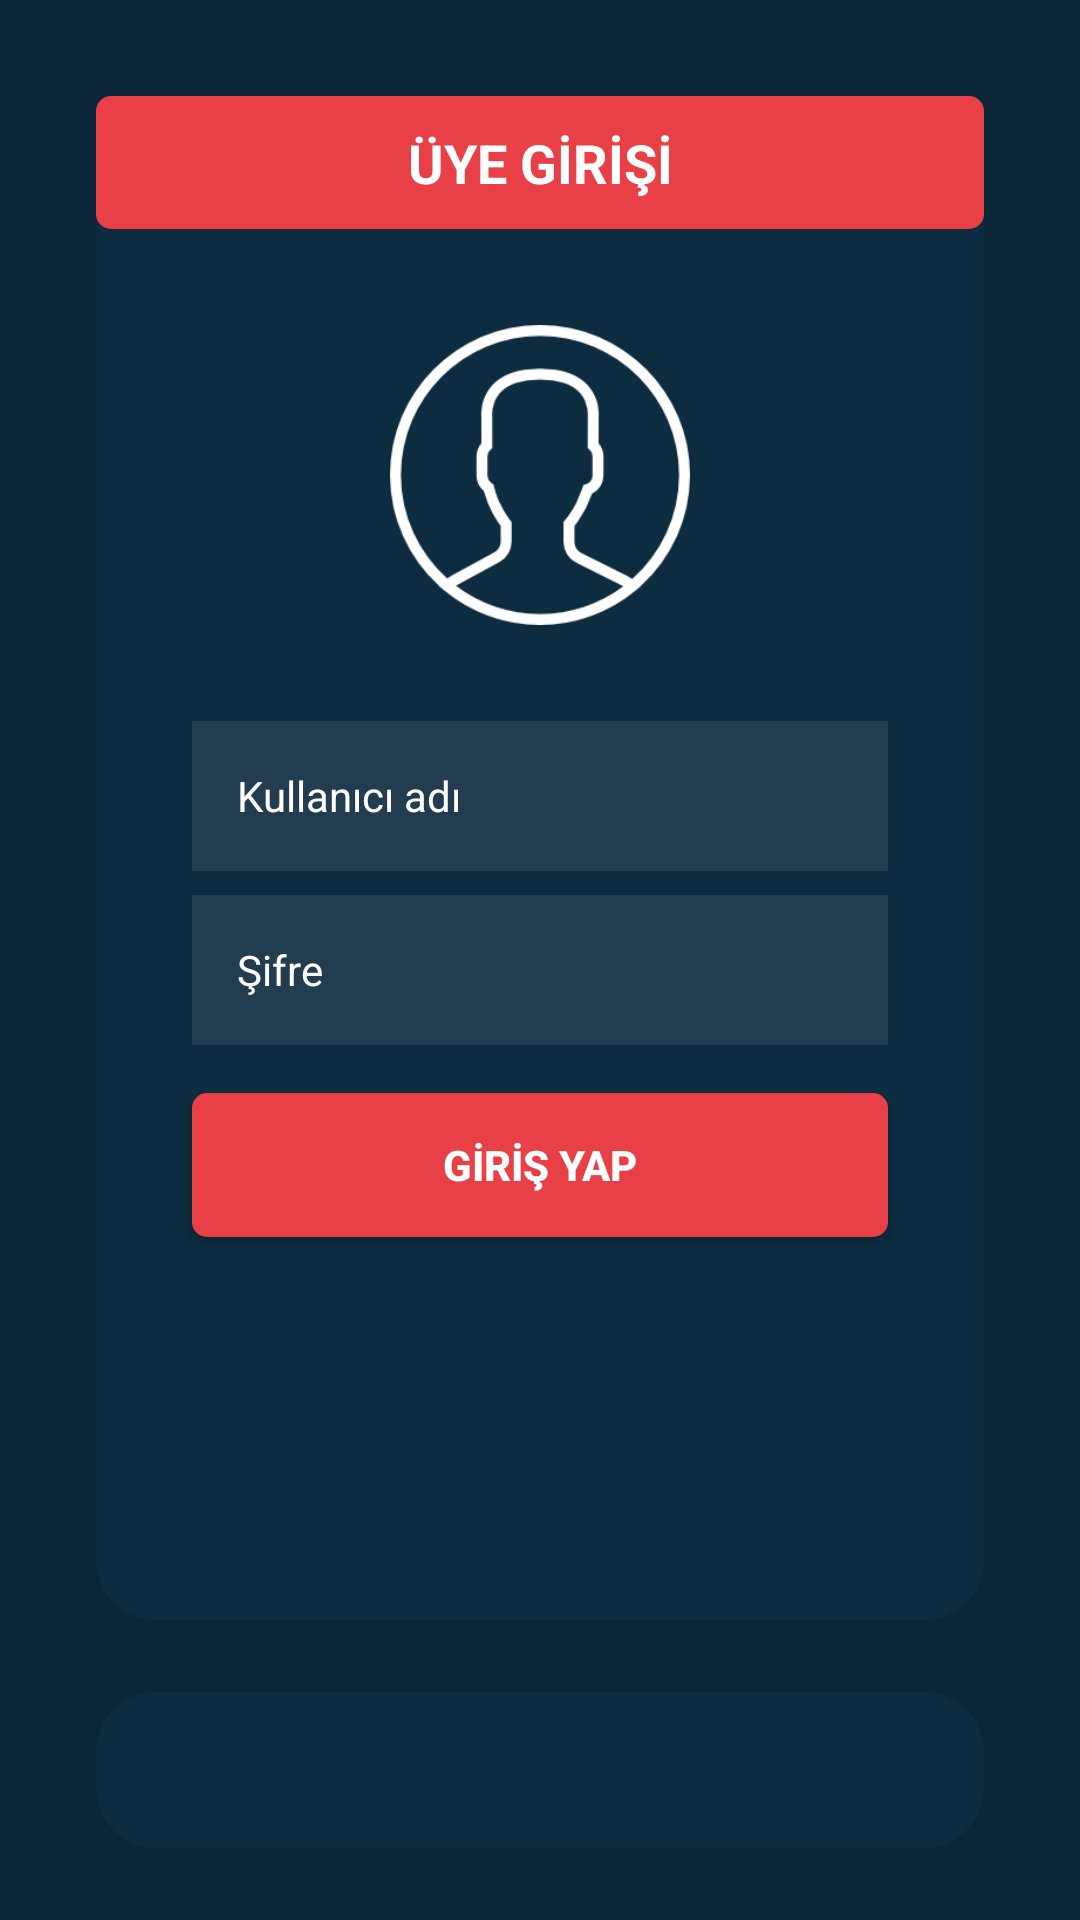

Layout XML and referenced resources for this Android screen:
<!-- AndroidManifest.xml: application theme AppTheme -->
<!-- res/layout/activity_giris_yap.xml -->
<?xml version="1.0" encoding="utf-8"?>
<android.support.constraint.ConstraintLayout xmlns:android="http://schemas.android.com/apk/res/android"
    xmlns:app="http://schemas.android.com/apk/res-auto"
    xmlns:tools="http://schemas.android.com/tools"
    android:layout_width="match_parent"
    android:layout_height="match_parent"
    android:background="@color/colorPrimaryDark"
    tools:context="com.sengelgrup.istakip.GirisYap"
    tools:layout_editor_absoluteY="25dp">

    <TextView
        android:id="@+id/textView"
        android:layout_width="0dp"
        android:layout_height="0dp"
        android:layout_marginBottom="100dp"
        android:layout_marginEnd="32dp"
        android:layout_marginLeft="32dp"
        android:layout_marginRight="32dp"
        android:layout_marginStart="32dp"
        android:layout_marginTop="32dp"
        android:background="@drawable/giriscorner"
        app:layout_constraintBottom_toBottomOf="parent"
        app:layout_constraintEnd_toEndOf="parent"
        app:layout_constraintStart_toStartOf="parent"
        app:layout_constraintTop_toTopOf="parent" />

    <EditText
        android:id="@+id/txt_kadi"
        android:layout_width="0dp"
        android:layout_height="50dp"
        android:layout_marginEnd="32dp"
        android:layout_marginLeft="32dp"
        android:layout_marginRight="32dp"
        android:layout_marginStart="32dp"
        android:layout_marginTop="32dp"
        android:background="#15ffffff"
        android:ems="10"
        android:hint="Kullanıcı adı"
        android:inputType="textPersonName"
        android:padding="15dp"
        android:textColor="@android:color/white"
        android:textColorHint="@android:color/white"
        android:textSize="14sp"
        app:fontFamily="sans-serif"
        app:layout_constraintEnd_toEndOf="@+id/textView"
        app:layout_constraintStart_toStartOf="@+id/textView"
        app:layout_constraintTop_toBottomOf="@+id/imageView" />

    <EditText
        android:id="@+id/txt_sifre"
        android:layout_width="0dp"
        android:layout_height="50dp"

        android:layout_marginEnd="32dp"
        android:layout_marginLeft="32dp"
        android:layout_marginRight="32dp"
        android:layout_marginStart="32dp"
        android:layout_marginTop="8dp"
        android:background="#15ffffff"
        android:ems="10"
        android:hint="Şifre"
        android:inputType="textPassword"
        android:padding="15dp"
        android:textColor="@android:color/white"
        android:textColorHint="@android:color/white"
        android:textSize="14sp"
        app:fontFamily="sans-serif"
        app:layout_constraintEnd_toEndOf="@+id/textView"
        app:layout_constraintStart_toStartOf="@+id/textView"
        app:layout_constraintTop_toBottomOf="@+id/txt_kadi" />

    <TextView
        android:id="@+id/textView11"
        android:layout_width="0dp"
        android:layout_height="0dp"
        android:layout_marginBottom="24dp"
        android:layout_marginTop="24dp"
        android:background="@drawable/giriscorner"
        app:layout_constraintBottom_toBottomOf="parent"
        app:layout_constraintEnd_toEndOf="@+id/textView"
        app:layout_constraintStart_toStartOf="@+id/textView"
        app:layout_constraintTop_toBottomOf="@+id/textView" />

    <ImageButton
        android:id="@+id/hakkinda"
        android:layout_width="40dp"
        android:layout_height="40dp"
        android:layout_marginEnd="24dp"
        android:layout_marginRight="24dp"
        android:background="@android:color/transparent"
        android:scaleType="fitCenter"
        app:layout_constraintBottom_toBottomOf="@+id/textView11"
        app:layout_constraintEnd_toEndOf="@+id/textView11"
        app:layout_constraintTop_toTopOf="@+id/textView11"
        app:srcCompat="@drawable/ic_info_outline_black_24dp" />

    <Button
        android:id="@+id/btn_giris"
        android:layout_width="0dp"
        android:layout_height="wrap_content"
        android:layout_marginTop="16dp"
        android:background="@drawable/ana_corner"
        android:text="GİRİŞ YAP"
        android:textColor="@android:color/white"
        android:textSize="14sp"
        android:textStyle="bold"
        app:layout_constraintEnd_toEndOf="@+id/txt_sifre"
        app:layout_constraintStart_toStartOf="@+id/txt_sifre"
        app:layout_constraintTop_toBottomOf="@+id/txt_sifre" />

    <TextView
        android:id="@+id/textView2"
        android:layout_width="0dp"
        android:layout_height="wrap_content"
        android:background="@drawable/ana_corner"
        android:gravity="center"
        android:padding="10dp"
        android:text="ÜYE GİRİŞİ"
        android:textColor="@android:color/white"
        android:textSize="18sp"
        android:textStyle="bold"
        app:layout_constraintEnd_toEndOf="@+id/textView"
        app:layout_constraintStart_toStartOf="@+id/textView"
        app:layout_constraintTop_toTopOf="@+id/textView" />

    <ImageView
        android:id="@+id/imageView"
        android:layout_width="100dp"
        android:layout_height="100dp"
        android:layout_marginEnd="8dp"
        android:layout_marginLeft="8dp"
        android:layout_marginRight="8dp"
        android:layout_marginStart="8dp"
        android:layout_marginTop="32dp"
        android:scaleType="fitCenter"
        app:layout_constraintEnd_toEndOf="@+id/textView"
        app:layout_constraintStart_toStartOf="@+id/textView"
        app:layout_constraintTop_toBottomOf="@+id/textView2"
        app:srcCompat="@drawable/user_icon" />

    <ImageButton
        android:id="@+id/imgbtn_uye"
        android:layout_width="40dp"
        android:layout_height="40dp"
        android:layout_marginLeft="24dp"
        android:layout_marginStart="24dp"
        android:background="@android:color/transparent"
        android:scaleType="fitCenter"
        app:layout_constraintBottom_toBottomOf="@+id/textView11"
        app:layout_constraintStart_toStartOf="@+id/textView11"
        app:layout_constraintTop_toTopOf="@+id/textView11"
        app:srcCompat="@drawable/ic_add_circle_outline_black_24dp" />

</android.support.constraint.ConstraintLayout>
<!-- resources referenced by this layout -->
<resources>
  <color name="colorPrimaryDark">#0b2637</color>
  <!-- drawable ana_corner (drawable) -->
  <?xml version="1.0" encoding="utf-8"?>
  <shape xmlns:android="http://schemas.android.com/apk/res/android"
      android:shape="rectangle" >
  
      
      <solid
          android:color="@color/arkaplan" >
      </solid>
  
  
      
      <corners
          android:radius="5dp"   >
      </corners>
  
  </shape>
  <!-- drawable giriscorner (drawable) -->
  <?xml version="1.0" encoding="utf-8"?>
  <shape xmlns:android="http://schemas.android.com/apk/res/android"
      android:shape="rectangle" >
  
      
      <solid
          android:color="@color/colorpasif" >
      </solid>
  
  
      
      <corners
          android:radius="20dp"   >
      </corners>
  
  </shape>
  <!-- drawable user_icon: png bitmap (drawable, 7679 bytes) -->
  <style name="AppTheme" parent="Theme.AppCompat.Light.NoActionBar">
          
          <item name="colorPrimary">@color/colorPrimary</item>
          <item name="colorPrimaryDark">@color/colorPrimaryDark</item>
          <item name="colorAccent">@color/colorAccent</item>
      </style>
  <color name="arkaplan">#e94047</color>
  <color name="colorpasif">#3d163e59</color>
  <color name="colorPrimary">#163e59</color>
  <color name="colorAccent">#ff006a</color>
</resources>
